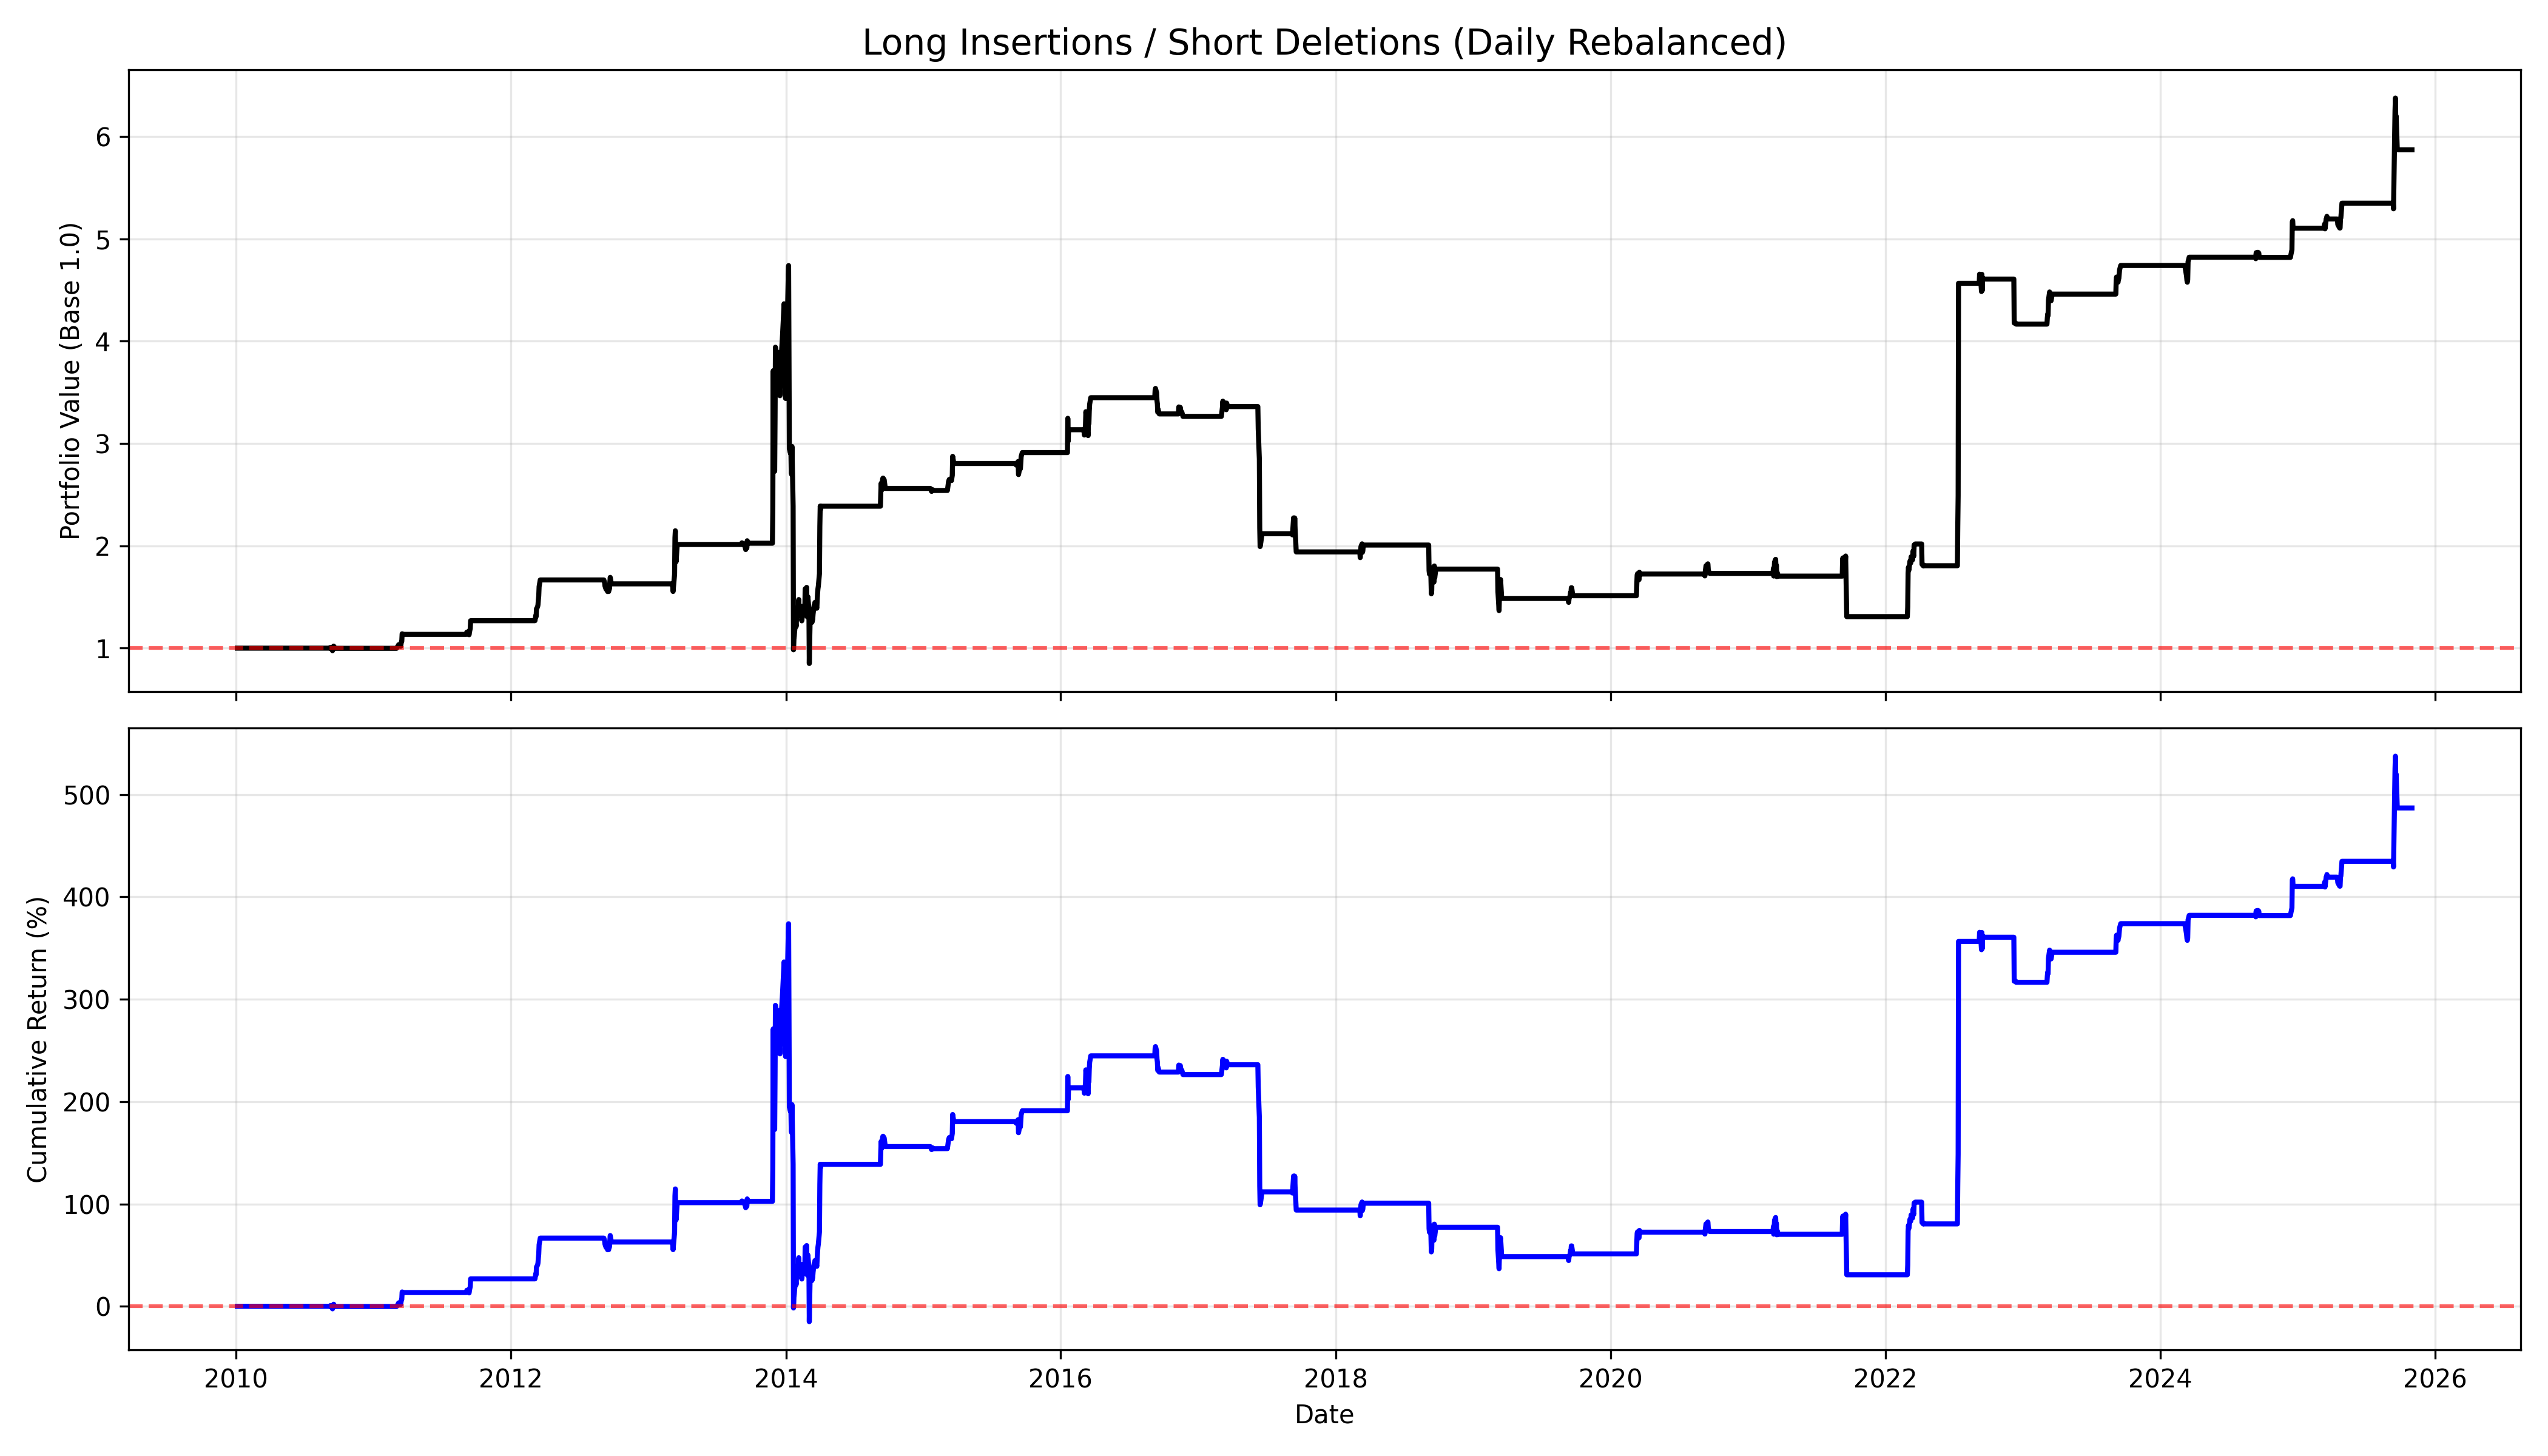

The Python source for this figure:
import pandas as pd
import matplotlib.pyplot as plt


def build_daily_returns(signals_path, excel_reader, master_dates, ret_col="Change Prev Close Percentage"):
    """
    Build equal-weight daily returns for all stocks active between AnnDate and EventDate.
    """
    signals = pd.read_csv(signals_path)
    signals["AnnDate"] = pd.to_datetime(signals["AnnDate"])
    signals["EventDate"] = pd.to_datetime(signals["EventDate"])

    all_active_data = []

    for _, row in signals.iterrows():
        ticker = row["Symbol"]
        if ticker not in excel_reader.sheet_names:
            continue

        df = pd.read_excel(excel_reader, sheet_name=ticker)
        df["Date"] = pd.to_datetime(df["Date"])

        mask = (df["Date"] >= row["AnnDate"]) & (df["Date"] <= row["EventDate"])
        active_segment = df.loc[mask, ["Date", ret_col]].copy()

        if not active_segment.empty:
            all_active_data.append(active_segment)

    if not all_active_data:
        portfolio = pd.DataFrame(index=master_dates).sort_index()
        portfolio["daily_ret"] = 0.0
        return portfolio.reset_index().rename(columns={"index": "Date"})

    window_df = pd.concat(all_active_data)
    window_df[ret_col] = window_df[ret_col].fillna(0)

    counts = window_df.groupby("Date").size().rename("count")
    window_df = window_df.join(counts, on="Date")
    window_df["adjusted_return"] = window_df[ret_col] / window_df["count"]

    daily_portfolio_returns = window_df.groupby("Date")["adjusted_return"].sum().rename("daily_ret")

    portfolio = pd.DataFrame(index=master_dates).sort_index()
    portfolio = portfolio.join(daily_portfolio_returns, how="left")
    portfolio["daily_ret"] = portfolio["daily_ret"].fillna(0)

    return portfolio.reset_index().rename(columns={"index": "Date"})


# --- MAIN EXECUTION ---

excel_file = "sve_dionice_merged_EUR_filled.xlsx"
reader = pd.ExcelFile(excel_file)

# Master timeline from CROBEX (CBX)
cbx_df = pd.read_excel(reader, sheet_name="CBX")
master_dates = pd.to_datetime(cbx_df["Date"]).unique()

# Long insertions, short deletions
long_df = build_daily_returns("INSERTIONS_ANN_EVENT.csv", reader, master_dates)
short_df = build_daily_returns("DELETIONS_ANN_EVENT.csv", reader, master_dates)

merged = long_df.merge(short_df, on="Date", how="inner", suffixes=("_long", "_short"))
merged["ls_ret"] = merged["daily_ret_long"] - merged["daily_ret_short"]

# Portfolio value (base 1.0)
merged["Value"] = (1 + merged["ls_ret"]).cumprod()
merged["Return_Pct"] = (merged["Value"] - 1) * 100

merged.to_csv("long_short_portfolio_results.csv", index=False)

# Plot
fig, axes = plt.subplots(2, 1, figsize=(14, 8), sharex=True)

axes[0].plot(merged["Date"], merged["Value"], color="black", linewidth=2)
axes[0].axhline(y=1.0, color="red", linestyle="--", alpha=0.6)
axes[0].set_title("Long Insertions / Short Deletions (Daily Rebalanced)", fontsize=14)
axes[0].set_ylabel("Portfolio Value (Base 1.0)")
axes[0].grid(True, alpha=0.3)

axes[1].plot(merged["Date"], merged["Return_Pct"], color="blue", linewidth=2)
axes[1].axhline(y=0, color="red", linestyle="--", alpha=0.6)
axes[1].set_xlabel("Date")
axes[1].set_ylabel("Cumulative Return (%)")
axes[1].grid(True, alpha=0.3)

plt.tight_layout()
plt.savefig("long_short_portfolio.png", dpi=300)

final_value = merged["Value"].iloc[-1]
final_return = merged["Return_Pct"].iloc[-1]
print(f"Final Value: {final_value:.4f}")
print(f"Total Return: {final_return:.2f}%")
